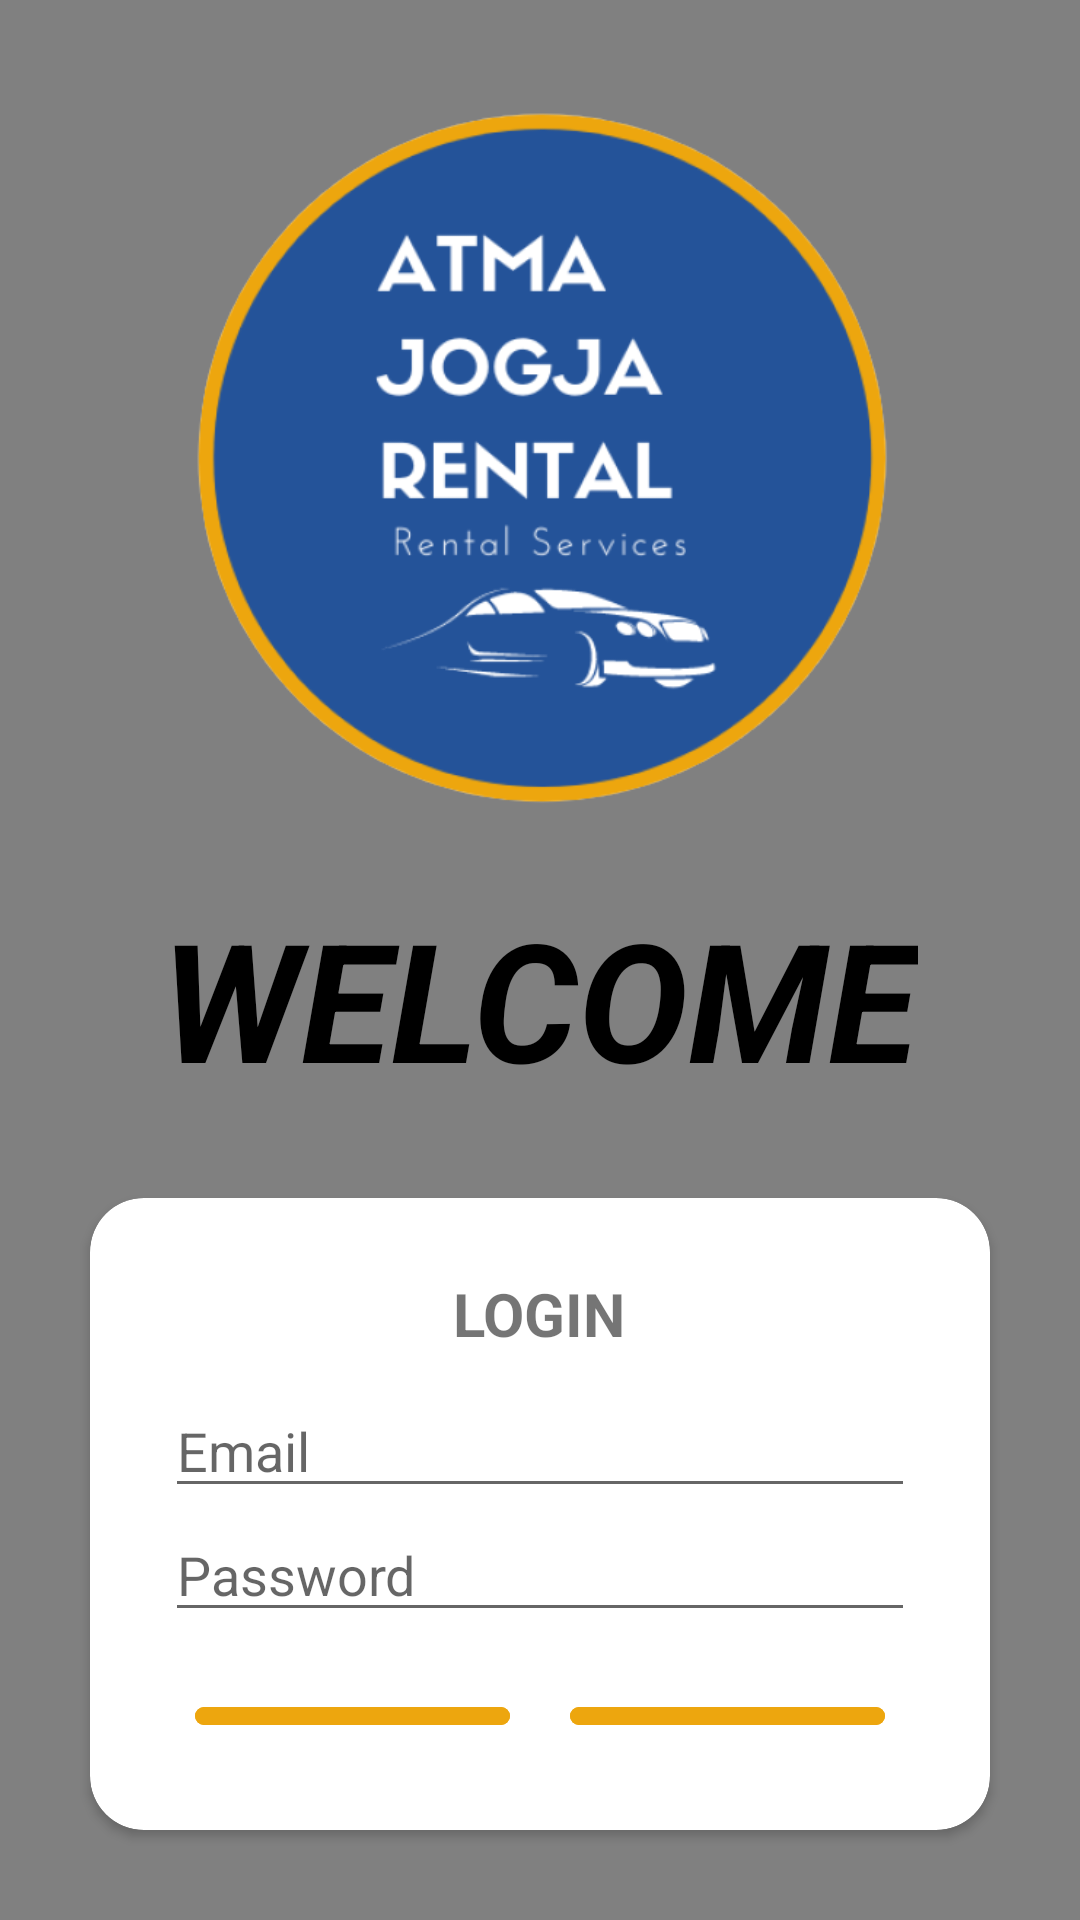

This screen was rendered from an Android layout file. Write that file and the resources it references.
<!-- AndroidManifest.xml: application theme Theme.AtmaRental -->
<!-- res/layout/activity_login.xml -->
<?xml version="1.0" encoding="utf-8"?>
<LinearLayout
    xmlns:android="http://schemas.android.com/apk/res/android"
    xmlns:app="http://schemas.android.com/apk/res-auto"
    xmlns:tools="http://schemas.android.com/tools"
    android:layout_width="match_parent"
    android:layout_height="match_parent"
    tools:context=".LoginActivity">
    <LinearLayout
        android:layout_width="match_parent"
        android:layout_height="match_parent"
        android:orientation="vertical"
        android:background="@color/grey">
        <ImageView
            android:id="@+id/ivLogin"
            android:layout_width="240dp"
            android:layout_height="240dp"
            android:layout_marginTop="32dp"
            android:layout_gravity="center"
            android:src="@drawable/logoview"
            app:layout_constraintEnd_toEndOf="parent"
            app:layout_constraintStart_toStartOf="parent"
            app:layout_constraintTop_toTopOf="parent"/>
        <TextView
            android:id="@+id/txtRENTAL"
            android:layout_width="wrap_content"
            android:layout_height="wrap_content"
            android:layout_marginTop="24dp"
            android:text="WELCOME"
            android:layout_gravity="center"
            android:textColor="@color/black"
            android:textSize="55sp"
            android:textStyle="bold|italic"
            app:layout_constraintEnd_toEndOf="@+id/ivLogin"
            app:layout_constraintStart_toStartOf="@+id/ivLogin"
            app:layout_constraintTop_toBottomOf="@+id/ivLogin"/>

        <androidx.cardview.widget.CardView
            android:id="@+id/cardLogin"
            android:layout_width="match_parent"
            android:layout_height="wrap_content"
            android:background="@color/white"
            android:gravity="center"
            android:layout_margin="30dp"
            app:cardCornerRadius="18dp">
            <LinearLayout
                android:id="@+id/LinearLayout"
                android:layout_width="match_parent"
                android:layout_height="match_parent"
                android:layout_margin="25dp"
                android:orientation="vertical"
                app:layout_constraintEnd_toEndOf="@+id/etPassword"
                app:layout_constraintStart_toStartOf="@+id/etPassword"
                app:layout_constraintTop_toBottomOf="@+id/etPassword">
                <TextView
                    android:layout_width="wrap_content"
                    android:layout_height="wrap_content"
                    android:layout_marginBottom="10dp"
                    android:text="LOGIN"
                    android:textSize="20sp"
                    android:textStyle="bold"
                    android:layout_gravity="center"/>
                <EditText
                    android:id="@+id/etEmail"
                    android:layout_width="match_parent"
                    android:layout_height="match_parent"
                    app:layout_constraintEnd_toEndOf="parent"
                    app:layout_constraintStart_toStartOf="parent"
                    app:layout_constraintTop_toBottomOf="@+id/txtRENTAL"
                    android:hint="Email"
                    style="@style/Widget.AppCompat.EditText"
                    android:autofillHints="email"
                    android:inputType="text"/>
                <EditText
                    android:id="@+id/etPassword"
                    android:layout_width="match_parent"
                    android:layout_height="match_parent"
                    app:layout_constraintTop_toBottomOf="@+id/etEmail"
                    android:hint="Password"
                    android:autofillHints="password"
                    android:inputType="textPassword"
                    style="@style/Widget.AppCompat.EditText"/>
                <LinearLayout
                    android:layout_width="match_parent"
                    android:layout_height="wrap_content"
                    android:gravity="center"
                    android:layout_marginTop="15dp">
                    <com.google.android.material.button.MaterialButton
                        android:id="@+id/btnSignup"
                        style="@style/Widget.MaterialComponents.Button.TextButton"
                        android:layout_width="wrap_content"
                        android:layout_height="wrap_content"
                        android:layout_weight="1"
                        android:layout_margin="10dp"
                        android:text="sign up"
                        android:backgroundTint="@color/Secondary"
                        android:textColor="@color/white"
                        app:cornerRadius="20dp"/>
                    <com.google.android.material.button.MaterialButton
                        android:id="@+id/btnLogin"
                        android:layout_width="wrap_content"
                        android:layout_height="wrap_content"
                        android:layout_weight="1"
                        android:layout_margin="10dp"
                        android:text="login"
                        android:backgroundTint="@color/Secondary"
                        android:textColor="@color/white"
                        app:cornerRadius="20dp"/>
                </LinearLayout>
            </LinearLayout>
        </androidx.cardview.widget.CardView>
    </LinearLayout>
</LinearLayout>
<!-- resources referenced by this layout -->
<resources>
  <color name="Secondary">#eda60e</color>
  <color name="black">#FF000000</color>
  <color name="grey">#808080</color>
  <color name="white">#FFFFFFFF</color>
  <!-- drawable logoview: png bitmap (drawable, 61631 bytes) -->
  <style name="Theme.AtmaRental" parent="Theme.MaterialComponents.DayNight.DarkActionBar">
          
          <item name="colorPrimary">@color/purple_500</item>
          <item name="colorPrimaryVariant">@color/purple_700</item>
          <item name="colorOnPrimary">@color/white</item>
          
          <item name="colorSecondary">@color/teal_200</item>
          <item name="colorSecondaryVariant">@color/teal_700</item>
          <item name="colorOnSecondary">@color/black</item>
          
          <item name="android:statusBarColor" tools:targetApi="l">?attr/colorPrimaryVariant</item>
          
      </style>
  <color name="purple_500">#FF6200EE</color>
  <color name="purple_700">#FF3700B3</color>
  <color name="teal_200">#FF03DAC5</color>
  <color name="teal_700">#FF018786</color>
</resources>
